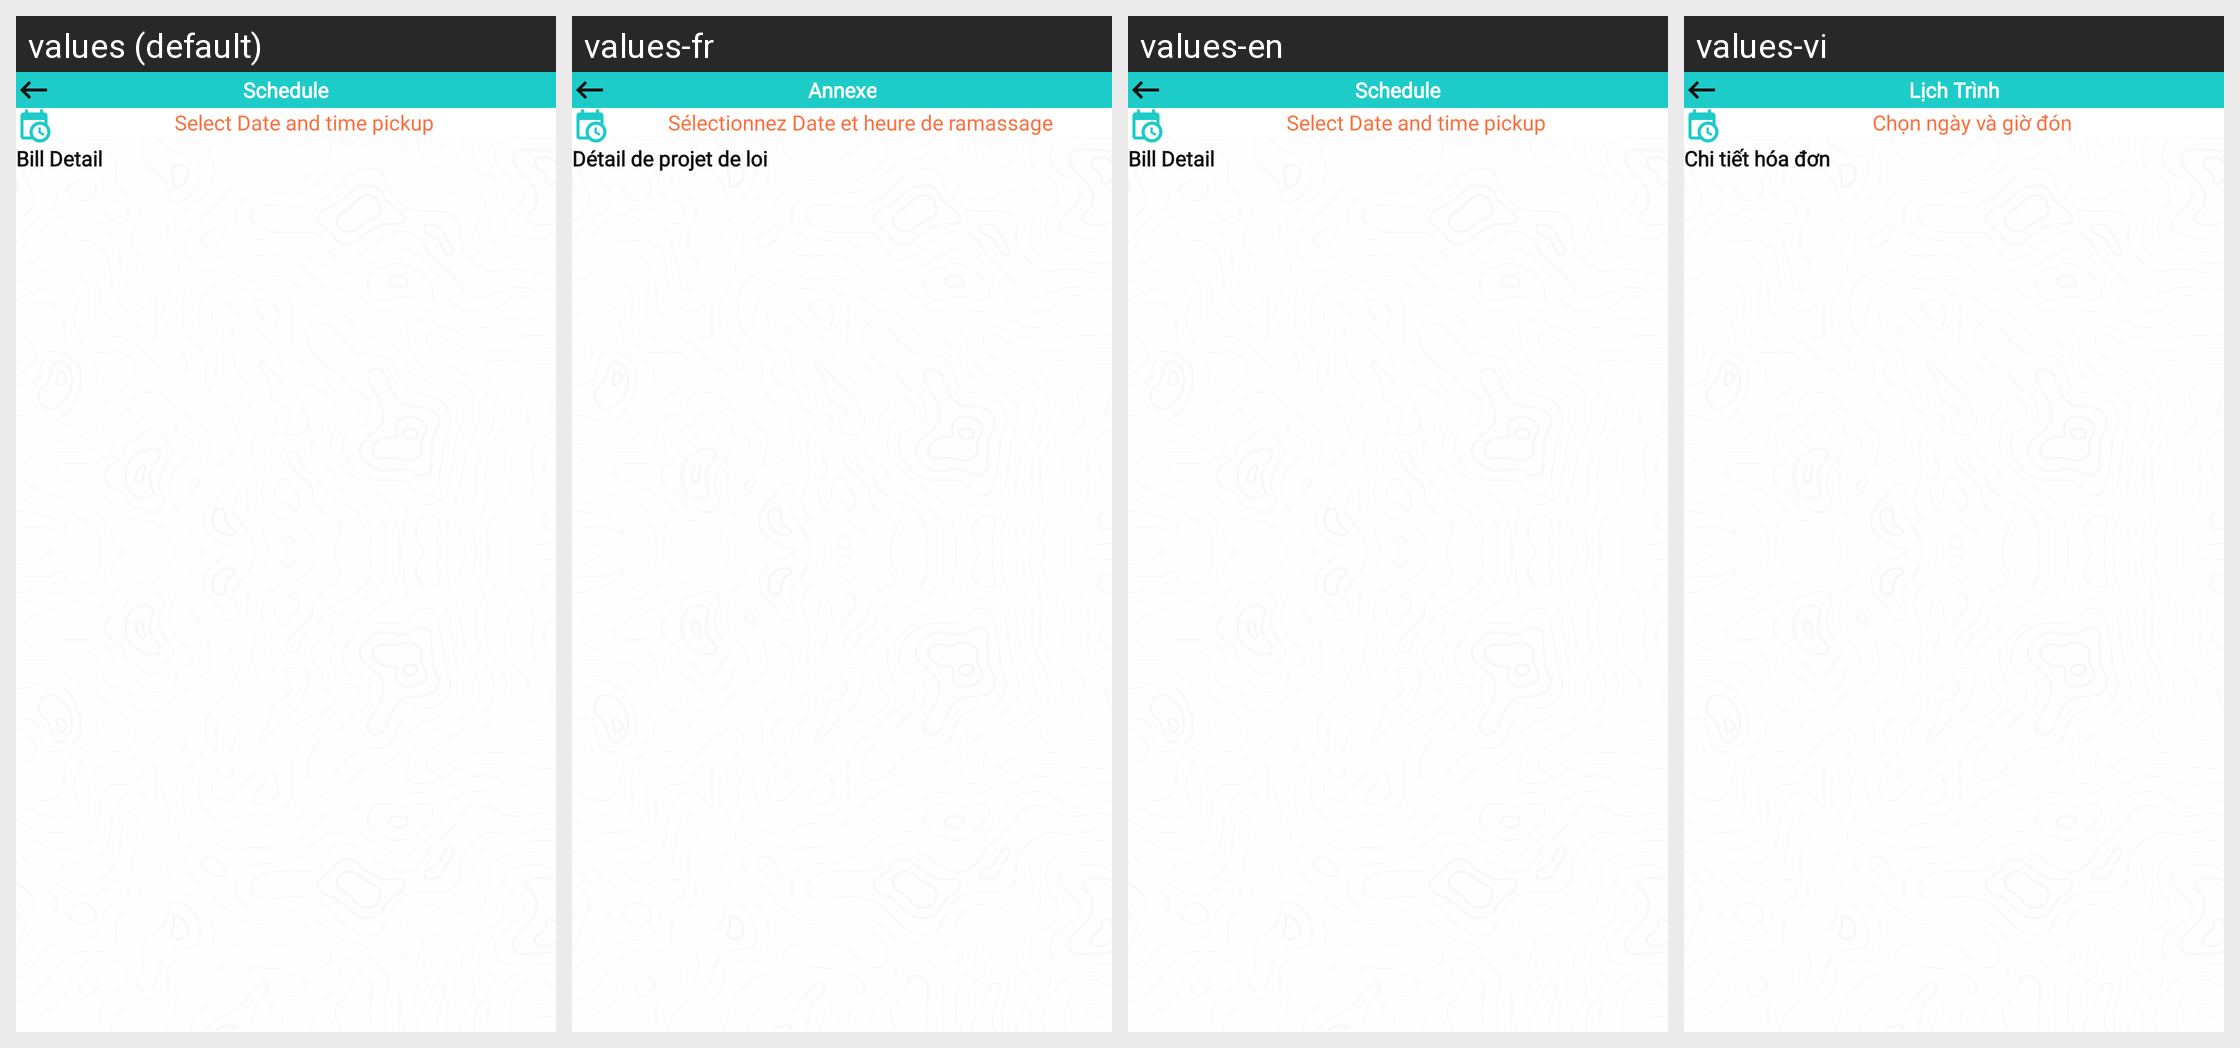

Locale-by-locale string values for the Android screen shown in this grid:
Android screen res/layout/dialog_schedule.xml rendered under 4 locales, left to right: values (default), values-fr, values-en, values-vi. Device: Nexus 5 (rendered at 1080×1920; each locale shown at half size, 540×960, under a caption strip naming it); theme NoActionBarTheme.
Strings drawn on this screen, with the default value and each locale's value (text and hints the layout hard-codes, and strings that could not be matched under every locale, appear in the picture but are not listed):

txt_schedule
  values: Schedule
  values-fr: Annexe
  values-en: Schedule
  values-vi: Lịch Trình

txt_select_time_pickup
  values: Select Date and time pickup
  values-fr: Sélectionnez Date et heure de ramassage
  values-en: Select Date and time pickup
  values-vi: Chọn ngày và giờ đón

txt_bill_detail
  values: Bill Detail
  values-fr: Détail de projet de loi
  values-en: Bill Detail
  values-vi: Chi tiết hóa đơn
